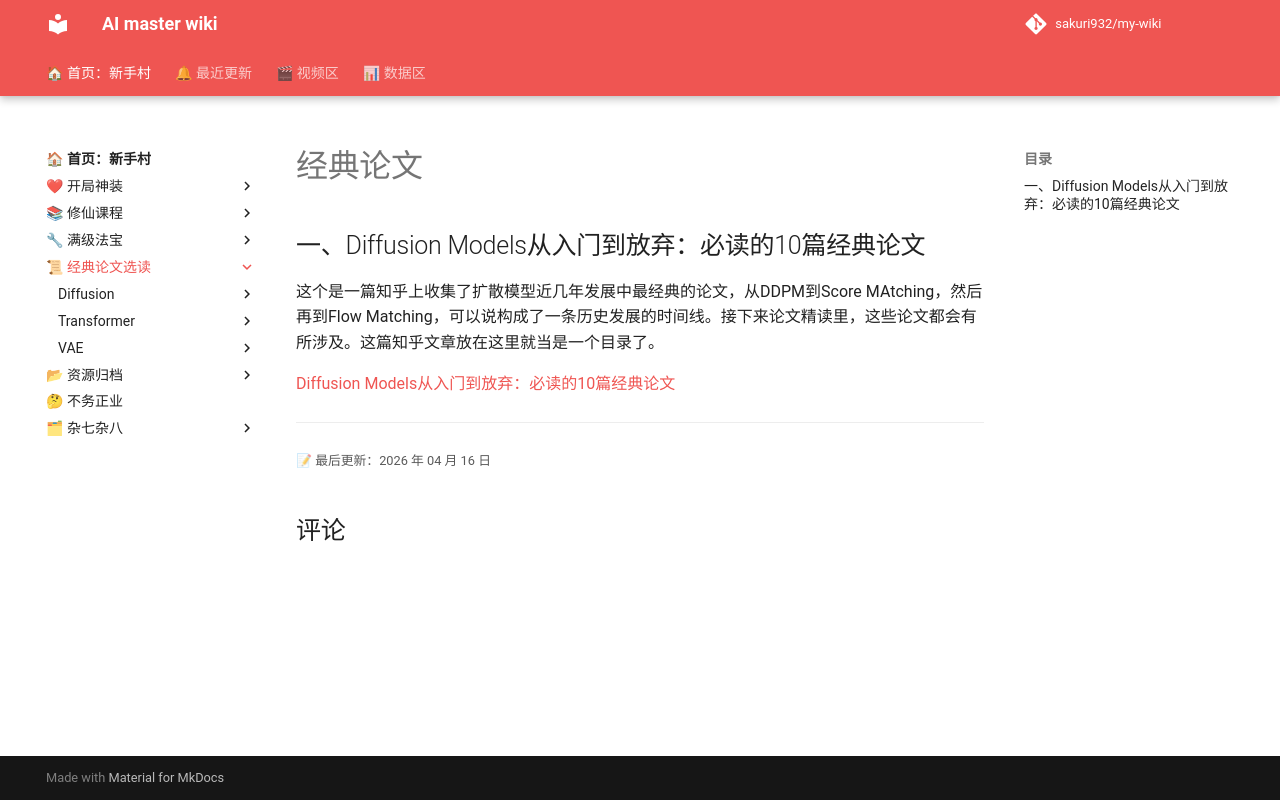

repository: sakuri932/my-wiki · page: 经典论文/index.html · generator: mkdocs

# 经典论文

## 一、Diffusion Models从入门到放弃：必读的10篇经典论文

这个是一篇知乎上收集了扩散模型近几年发展中最经典的论文，从DDPM到Score MAtching，然后再到Flow Matching，可以说构成了一条历史发展的时间线。接下来论文精读里，这些论文都会有所涉及。这篇知乎文章放在这里就当是一个目录了。

[Diffusion Models从入门到放弃：必读的10篇经典论文](https://zhuanlan.zhihu.com/p/595866176)
